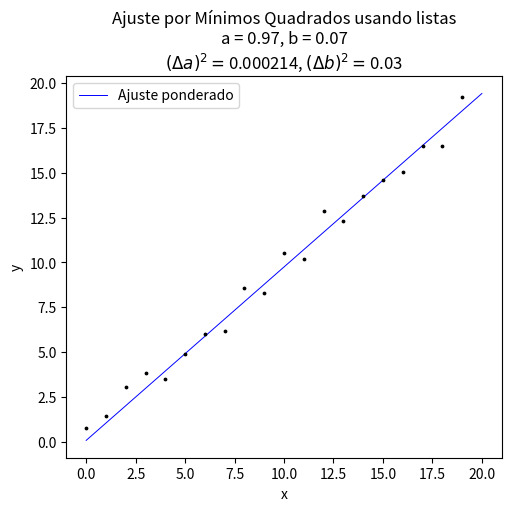

Source code (Python):
import numpy as np
import matplotlib.pyplot as plt

np.random.seed(666)
erroy = list(np.random.normal(0, 0.9, 20))

x = list(range(0, 20))
y = list(i + erroy[i] for i in x)
n = len(x)

# O 'm' no nome significa a média dessas grandezas
xm = sum(x)/n
ym = sum(y)/n
x2m = sum(list(x[i]**2 for i in range(n)))/n
xym = sum(list(x[i]*y[i] for i in range(n)))/n
delta = (x2m*n) - (xm*xm)

# a = coeficiente angular
a = ((xym*n) - (xm*ym))/delta
# b = coeficiente linear
b = ((x2m*ym) - (xym*xm))/delta

# Chi^2 e as quantidades ponderadas
w = list((y[i] - a*x[i] - b)**(-2) for i in range(n))
wm = sum(w)/n
xwm = sum(list(x[i]*w[i] for i in range(n)))/n
x2wm = sum(list((x[i]**2)*w[i] for i in range(n)))/n
ywm = sum(list(y[i]*w[i] for i in range(n)))/n
xywm = sum(list(x[i]*y[i]*w[i] for i in range(n)))/n
deltapond = wm*x2wm - xwm**2

# Coeficientes do ajuste ponderado: a = angular || b = linear
apond = (wm*xywm - xwm*ywm)/deltapond
bpond = (ywm*x2wm - xywm*xwm)/deltapond

# Ajuste ponderado
xpond = list(0 + (0.1*i) for i in range(201))
ypond = list(apond*xpond[i] + bpond for i in range(len(xpond)))

deltaa2 = wm/deltapond
deltab2 = x2wm/deltapond

fig, ax = plt.subplots(1, 1, figsize=(5, 5), layout='constrained')

plt.scatter(x, y, s=3, c='k', zorder=3)
plt.plot(xpond, ypond, 'b', linewidth=0.7, label='Ajuste ponderado', zorder=2)
plt.plot()
plt.legend()
plt.title('Ajuste por Mínimos Quadrados usando listas\n'+f'a = {apond:.2f}, b = {bpond:.2f}\n'+r'$(\Delta a)^2 = $'+f'{deltaa2:2f}, '+r'$(\Delta b)^2 = $'+f'{deltab2:.2f}')
plt.xlabel('x')
plt.ylabel('y')
plt.savefig('ajuste-listas.png', dpi=400)

f = open('dados-trabalho1.csv', 'w')
f.write('x,y,w_i\n')
for i in range(n):
    f.write(f'{x[i]},{y[i]},{w[i]}\n')
f.close()
